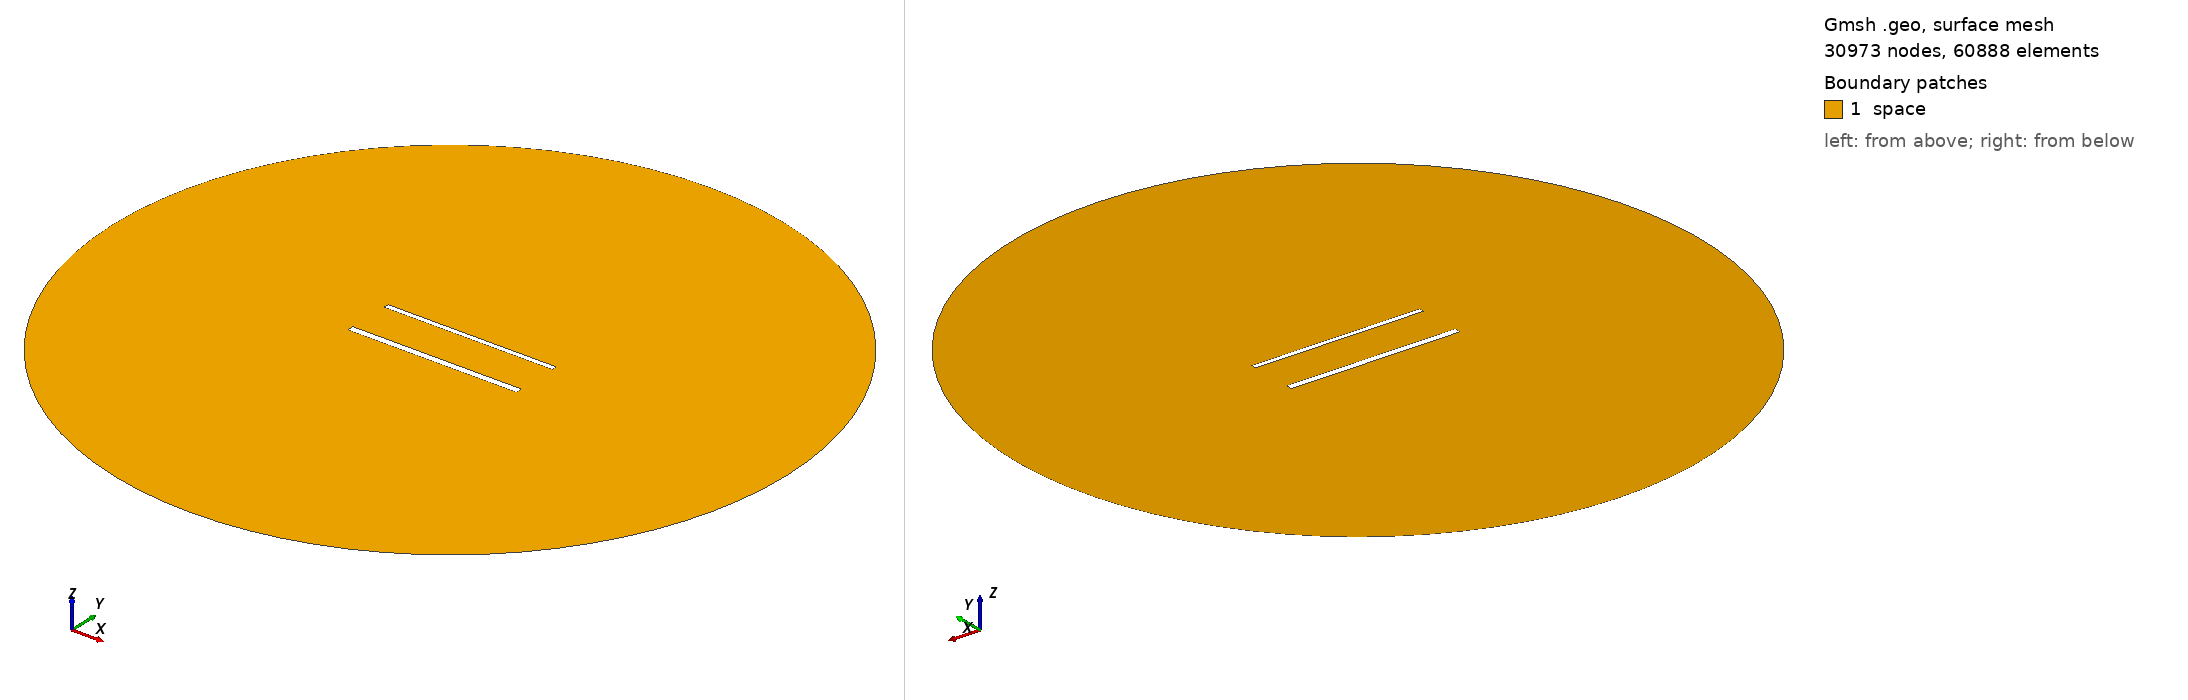

Gmsh geometry script, surface-meshed: 30973 nodes, 60888 surface elements. Boundary patches (legend numbers): 1 space. Left view from above one corner, right view from below the opposite corner. Legend entries are the model's physical surfaces. The drawing asked Gmsh for element sizes between 1% and 20% of the model's largest extent; the script's own settings can give other sizes.

=== 1499.geo (drawn) ===
//---------------------------------------
// Geometry kernel
//---------------------------------------

SetFactory("OpenCASCADE");



//---------------------------------------
// Parameters of the geometry
//---------------------------------------

// Overetch of the upper plate
overetch = 0.375;

// Distance between the plates
distance = 27.5;

// Discretization over the x axis (for the deformation)
nx = 50; 

// Length of the plate
L = 100 - overetch; 

// Number of modes
n = 4; 

// 1st mode coefficient
coeff(1) = 0.0;
beta(1) = 0.596864 * 3.1415926535 / L;

// 2nd mode coefficient
coeff(2) = 0.0;
beta(2) = 1.49418 * 3.1415926535 / L;

// 3rd mode coefficient
coeff(3) = 0.0;
beta(3) = 2.50025 * 3.1415926535 / L;

// 4th mode coefficient
coeff(4) = 0.0;
beta(4) = 3.49999 * 3.1415926535 / L;



//---------------------------------------
// Upper plate (deformed rectangle)
//---------------------------------------

// Coordiantes of the upper plate
xmin = -50;
xmax = 50 - overetch;

// Height of the upper plate
yheight = 4 - 2 * overetch;

// Indexes of the points
UpperID[] = {};
LowerID[] = {};
LeftID[] = {};
RightID[] = {};

// Point index
p = 1;

// Horizontal edges
For i In {1:nx}
    x = xmin + (i-1)*(xmax - xmin)/(nx-1);

    y_bottom = distance / 2 + overetch;
    For j In {1:n}
        C = (Cosh(beta(j)*L) + Cos(beta(j)*L)) / (Sinh(beta(j)*L) + Sin(beta(j)*L));
        y_bottom  = y_bottom + coeff(j) * (Cosh(beta(j)*(x+50)) - Cos(beta(j)*(x+50)) - C * (Sinh(beta(j)*(x+50)) - Sin(beta(j)*(x+50))));
    EndFor

    y_top = y_bottom + yheight;

    Point(p) = {x, y_top, 0, 1.0};
    UpperID[i] = p;
    p = p + 1;

    Point(p) = {x, y_bottom, 0, 1.0};
    LowerID[i] = p;
    p = p + 1;
EndFor

// Create point lists
UpperPts[] = {}; LowerPts[] = {};
For i In {1:nx}
  UpperPts[] += {UpperID[i]};
  LowerPts[] += {LowerID[i]};
EndFor

// Build splines
Spline(1) = {UpperPts[]};
Spline(2) = {LowerPts[]};
Line(3) = {LowerPts[nx-1], UpperPts[nx-1]};
Line(4) = {LowerPts[0], UpperPts[0]};

// Build the plane surface
Curve Loop(1) = {2, 3, -1, -4};
Plane Surface(1) = {1};



//---------------------------------------
// Lower plate (rectangle)
//---------------------------------------

// Vertices
Point(1001) = {-50, -distance/2, 0, 1.0};
Point(1002) = { 50, -distance/2, 0, 1.0};
Point(1003) = { 50,  -distance/2 + 4, 0, 1.0};
Point(1004) = {-50,  -distance/2 + 4, 0, 1.0};

// Edges
Line(5) = {1001, 1002};
Line(6) = {1002, 1003};
Line(7) = {1003, 1004};
Line(8) = {1004, 1001};

// Plane surface
Line Loop(2) = {5, 6, 7, 8};
Plane Surface(2) = {2}; 



//---------------------------------------
// Outer (fictious) boundary
//---------------------------------------

// Points
Point(1005) = {0, 0, 0};       // Center
Point(1006) = {200, 0, 0};     // Start point
Point(1007) = {0, 200, 0};     // 90 degrees
Point(1008) = {-200, 0, 0};    // 180 degrees
Point(1009) = {0, -200, 0};    // 270 degrees

// Circle arcs (each needs start, center, end)
Circle(9) = {1006, 1005, 1007};
Circle(10) = {1007, 1005, 1008};
Circle(11) = {1008, 1005, 1009};
Circle(12) = {1009, 1005, 1006};

// Plane surface for the entire domain
Curve Loop(3) = {9, 10, 11, 12};
Surface(3) = {3};

// Subtract the plates from the whole domain to obtain the actual domain where we want to solve the equations
BooleanDifference{ Surface{3}; Delete; }{ Surface{1}; Surface{2}; Delete; }




//---------------------------------------
// Transfinite Lines/Curves
//---------------------------------------

// Set the number of points on the boundaries
r = 6;
d = 0.15;

// Plates
Transfinite Curve {1} = 50*r/4 Using Progression 1;
Transfinite Line {2} = 50*r Using Progression 1;
Transfinite Curve {3, 4} = 2*r Using Progression 1+d;
Transfinite Line {5} = 50*r/4 Using Progression 1;
Transfinite Line {7} = 50*r Using Progression 1;
Transfinite Line {6} = 2*r Using Progression 1-d;
Transfinite Line {8} = 2*r Using Progression 1+d;

// Outer boundary
Transfinite Line {9, 10, 11, 12} = 20 Using Progression 1;



//---------------------------------------
// Physical groups
//---------------------------------------                

// Physical curves (boundaries)
Physical Line("force_segment", 10) = {2};
Physical Line("upper_plate", 11) = {1, 3, 4};
Physical Line("lower_plate", 12) = {5, 6, 7, 8};
Physical Line("boundary", 20) = {9, 10, 11, 12};

// Physical Surfaces
Physical Surface("space", 30) = {3};



//---------------------------------------
// 6. Generate the Mesh
//---------------------------------------

// 2D mesh generation
Mesh 2;
